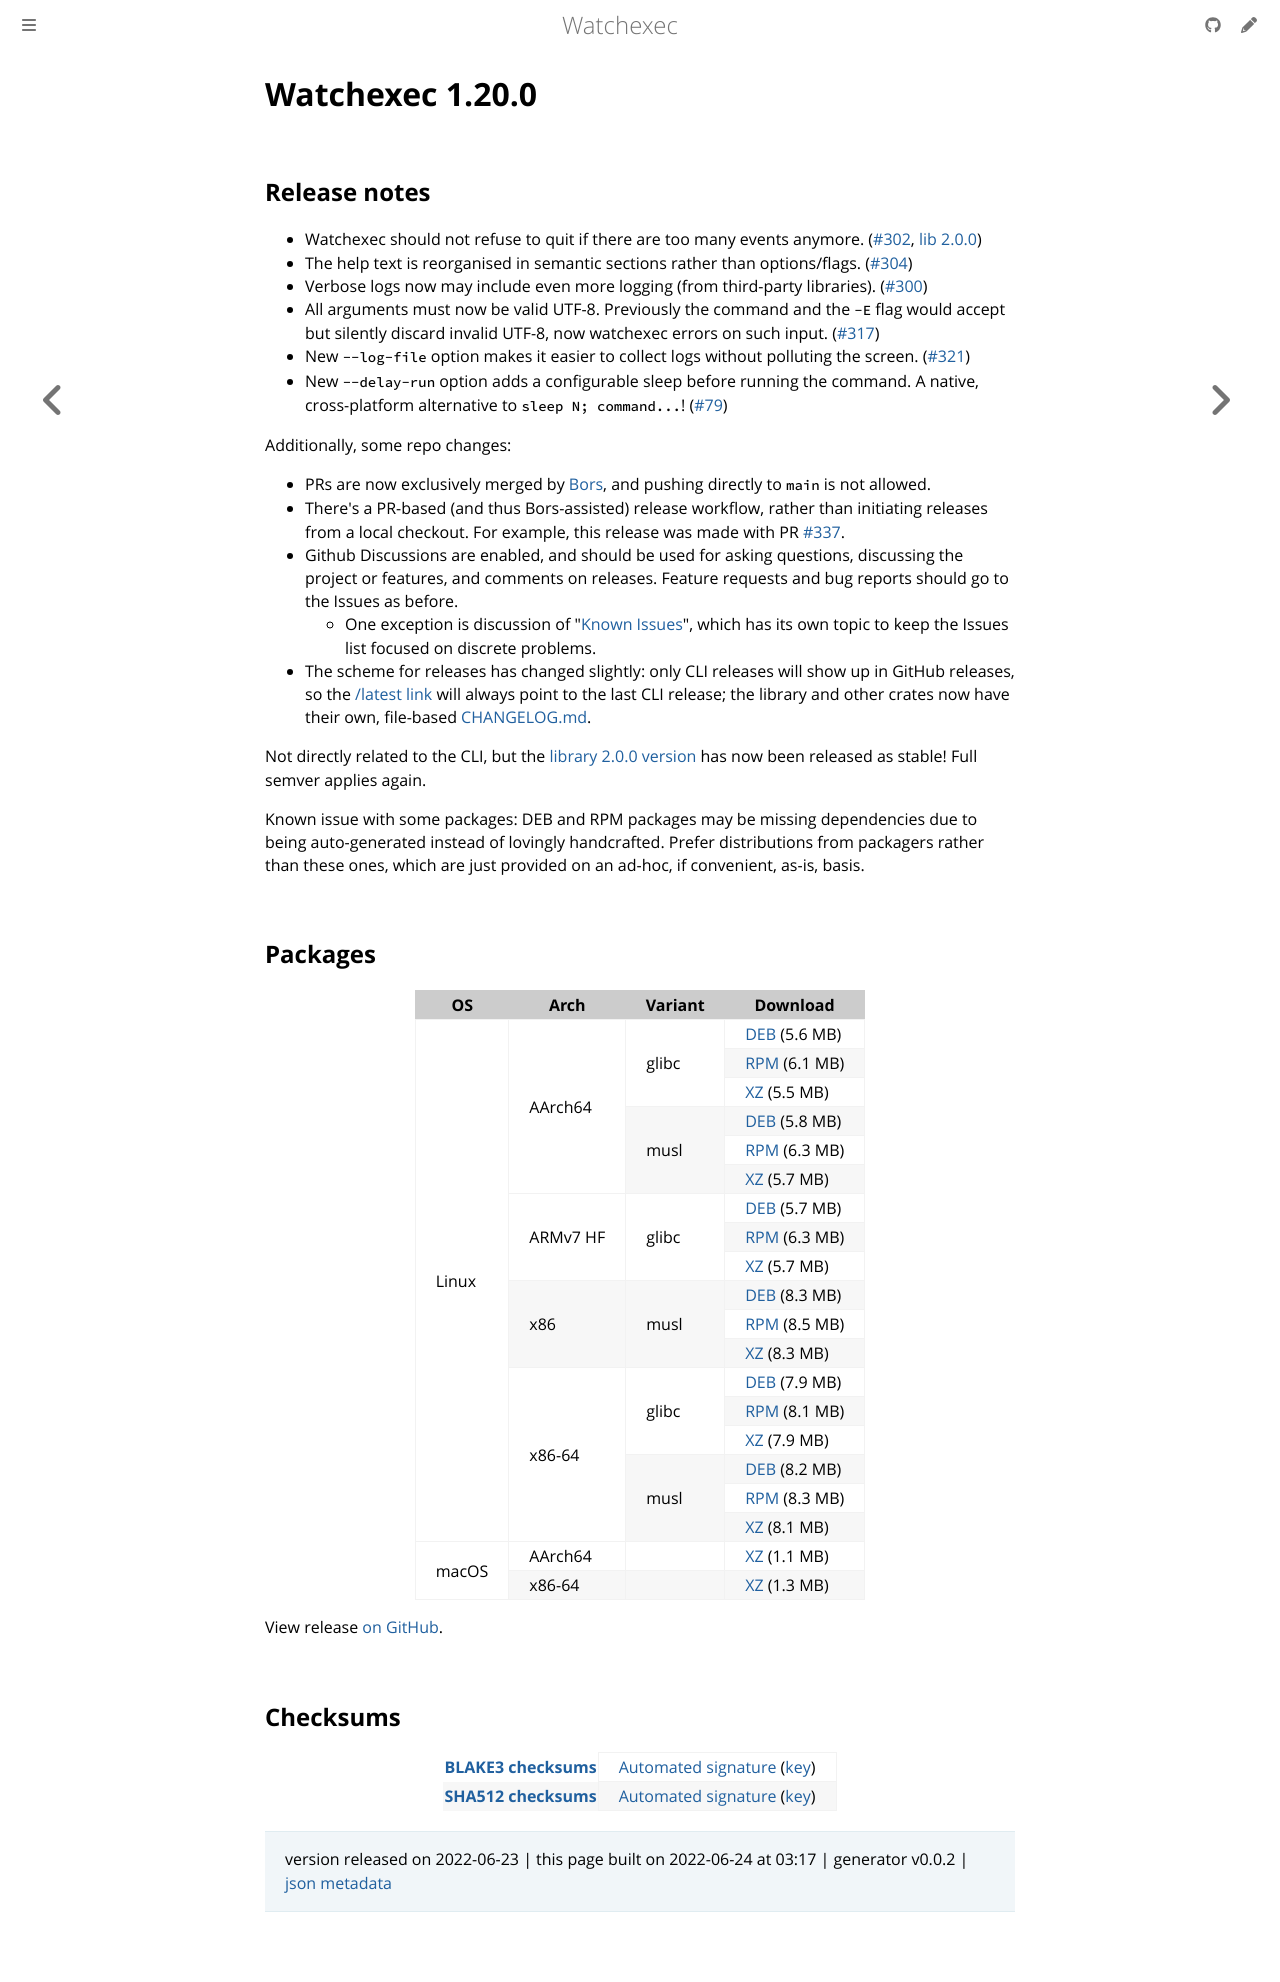

repository: watchexec/watchexec.github.io · page: downloads/watchexec/1.20.0/index.html · generator: mdbook

# Watchexec 1.20.0

## Release notes

<ul dir="auto">
<li>Watchexec should not refuse to quit if there are too many events anymore. (<a class="issue-link js-issue-link" data-error-text="Failed to load title" data-id="1268153992" data-permission-text="Title is private" data-url="https://github.com/watchexec/watchexec/issues/302" data-hovercard-type="pull_request" data-hovercard-url="/watchexec/watchexec/pull/302/hovercard" href="https://github.com/watchexec/watchexec/pull/302">#302</a>, <a href="https://github.com/watchexec/watchexec/blob/main/crates/lib/CHANGELOG.md#v200-2022-06-17">lib 2.0.0</a>)</li>
<li>The help text is reorganised in semantic sections rather than options/flags. (<a class="issue-link js-issue-link" data-error-text="Failed to load title" data-id="1268186947" data-permission-text="Title is private" data-url="https://github.com/watchexec/watchexec/issues/304" data-hovercard-type="pull_request" data-hovercard-url="/watchexec/watchexec/pull/304/hovercard" href="https://github.com/watchexec/watchexec/pull/304">#304</a>)</li>
<li>Verbose logs now may include even more logging (from third-party libraries). (<a class="issue-link js-issue-link" data-error-text="Failed to load title" data-id="1263061262" data-permission-text="Title is private" data-url="https://github.com/watchexec/watchexec/issues/300" data-hovercard-type="pull_request" data-hovercard-url="/watchexec/watchexec/pull/300/hovercard" href="https://github.com/watchexec/watchexec/pull/300">#300</a>)</li>
<li>All arguments must now be valid UTF-8. Previously the command and the <code class="notranslate">-E</code> flag would accept but silently discard invalid UTF-8, now watchexec errors on such input. (<a class="issue-link js-issue-link" data-error-text="Failed to load title" data-id="1273357615" data-permission-text="Title is private" data-url="https://github.com/watchexec/watchexec/issues/317" data-hovercard-type="pull_request" data-hovercard-url="/watchexec/watchexec/pull/317/hovercard" href="https://github.com/watchexec/watchexec/pull/317">#317</a>)</li>
<li>New <code class="notranslate">--log-file</code> option makes it easier to collect logs without polluting the screen. (<a class="issue-link js-issue-link" data-error-text="Failed to load title" data-id="1273684138" data-permission-text="Title is private" data-url="https://github.com/watchexec/watchexec/issues/321" data-hovercard-type="pull_request" data-hovercard-url="/watchexec/watchexec/pull/321/hovercard" href="https://github.com/watchexec/watchexec/pull/321">#321</a>)</li>
<li>New <code class="notranslate">--delay-run</code> option adds a configurable sleep before running the command. A native, cross-platform alternative to <code class="notranslate">sleep N; command...</code>! (<a class="issue-link js-issue-link" data-error-text="Failed to load title" data-id="308561423" data-permission-text="Title is private" data-url="https://github.com/watchexec/watchexec/issues/79" data-hovercard-type="issue" data-hovercard-url="/watchexec/watchexec/issues/79/hovercard" href="https://github.com/watchexec/watchexec/issues/79">#79</a>)</li>
</ul>
<p dir="auto">Additionally, some repo changes:</p>
<ul dir="auto">
<li>PRs are now exclusively merged by <a href="https://bors.tech" rel="nofollow">Bors</a>, and pushing directly to <code class="notranslate">main</code> is not allowed.</li>
<li>There's a PR-based (and thus Bors-assisted) release workflow, rather than initiating releases from a local checkout. For example, this release was made with PR <a class="issue-link js-issue-link" data-error-text="Failed to load title" data-id="1282136554" data-permission-text="Title is private" data-url="https://github.com/watchexec/watchexec/issues/337" data-hovercard-type="pull_request" data-hovercard-url="/watchexec/watchexec/pull/337/hovercard" href="https://github.com/watchexec/watchexec/pull/337">#337</a>.</li>
<li>Github Discussions are enabled, and should be used for asking questions, discussing the project or features, and comments on releases. Feature requests and bug reports should go to the Issues as before.
<ul dir="auto">
<li>One exception is discussion of "<a href="https://github.com/watchexec/watchexec/discussions/332" data-hovercard-type="discussion" data-hovercard-url="/watchexec/watchexec/discussions/332/hovercard">Known Issues</a>", which has its own topic to keep the Issues list focused on discrete problems.</li>
</ul>
</li>
<li>The scheme for releases has changed slightly: only CLI releases will show up in GitHub releases, so the <a href="https://github.com/watchexec/watchexec/releases/latest">/latest link</a> will always point to the last CLI release; the library and other crates now have their own, file-based <a href="https://github.com/watchexec/watchexec/blob/main/crates/lib/CHANGELOG.md">CHANGELOG.md</a>.</li>
</ul>
<p dir="auto">Not directly related to the CLI, but the <a href="https://docs.rs/watchexec" rel="nofollow">library 2.0.0 version</a> has now been released as stable! Full semver applies again.</p>
<p dir="auto">Known issue with some packages: DEB and RPM packages may be missing dependencies due to being auto-generated instead of lovingly handcrafted. Prefer distributions from packagers rather than these ones, which are just provided on an ad-hoc, if convenient, as-is, basis.</p>

## Packages

<table class="downloads">
<thead>
<tr>
<th>OS</th>
<th>Arch</th>
<th>Variant</th>
<th>Download</th>

</tr>
</thead>
<tbody>
<tr>
						<td rowspan="18">Linux</td>
						
<td rowspan="6">AArch64</td>
            
						
<td rowspan="3">glibc</td>
            
<td><a class="download" href="https://github.com/watchexec/watchexec/releases/download/cli-v1.20.0/watchexec-1.20.0-aarch64-unknown-linux-gnu.deb">DEB</a> (5.6 MB)</td>
						
</tr>
					
<tr>
						
						
						
<td><a class="download" href="https://github.com/watchexec/watchexec/releases/download/cli-v1.20.0/watchexec-1.20.0-aarch64-unknown-linux-gnu.rpm">RPM</a> (6.1 MB)</td>
						
</tr>
					
<tr>
						
						
						
<td><a class="download" href="https://github.com/watchexec/watchexec/releases/download/cli-v1.20.0/watchexec-1.20.0-aarch64-unknown-linux-gnu.tar.xz">XZ</a> (5.5 MB)</td>
						
</tr>
					
<tr>
						
						
						
<td rowspan="3">musl</td>
            
<td><a class="download" href="https://github.com/watchexec/watchexec/releases/download/cli-v1.20.0/watchexec-1.20.0-aarch64-unknown-linux-musl.deb">DEB</a> (5.8 MB)</td>
						
</tr>
					
<tr>
						
						
						
<td><a class="download" href="https://github.com/watchexec/watchexec/releases/download/cli-v1.20.0/watchexec-1.20.0-aarch64-unknown-linux-musl.rpm">RPM</a> (6.3 MB)</td>
						
</tr>
					
<tr>
						
						
						
<td><a class="download" href="https://github.com/watchexec/watchexec/releases/download/cli-v1.20.0/watchexec-1.20.0-aarch64-unknown-linux-musl.tar.xz">XZ</a> (5.7 MB)</td>
						
</tr>
					
<tr>
						
						
<td rowspan="3">ARMv7 HF</td>
            
						
<td rowspan="3">glibc</td>
            
<td><a class="download" href="https://github.com/watchexec/watchexec/releases/download/cli-v1.20.0/watchexec-1.20.0-armv7-unknown-linux-gnueabihf.deb">DEB</a> (5.7 MB)</td>
						
</tr>
					
<tr>
						
						
						
<td><a class="download" href="https://github.com/watchexec/watchexec/releases/download/cli-v1.20.0/watchexec-1.20.0-armv7-unknown-linux-gnueabihf.rpm">RPM</a> (6.3 MB)</td>
						
</tr>
					
<tr>
						
						
						
<td><a class="download" href="https://github.com/watchexec/watchexec/releases/download/cli-v1.20.0/watchexec-1.20.0-armv7-unknown-linux-gnueabihf.tar.xz">XZ</a> (5.7 MB)</td>
						
</tr>
					
<tr>
						
						
<td rowspan="3">x86</td>
            
						
<td rowspan="3">musl</td>
            
<td><a class="download" href="https://github.com/watchexec/watchexec/releases/download/cli-v1.20.0/watchexec-1.20.0-i686-unknown-linux-musl.deb">DEB</a> (8.3 MB)</td>
						
</tr>
					
<tr>
						
						
						
<td><a class="download" href="https://github.com/watchexec/watchexec/releases/download/cli-v1.20.0/watchexec-1.20.0-i686-unknown-linux-musl.rpm">RPM</a> (8.5 MB)</td>
						
</tr>
					
<tr>
						
						
						
<td><a class="download" href="https://github.com/watchexec/watchexec/releases/download/cli-v1.20.0/watchexec-1.20.0-i686-unknown-linux-musl.tar.xz">XZ</a> (8.3 MB)</td>
						
</tr>
					
<tr>
						
						
<td rowspan="6">x86-64</td>
            
						
<td rowspan="3">glibc</td>
            
<td><a class="download" href="https://github.com/watchexec/watchexec/releases/download/cli-v1.20.0/watchexec-1.20.0-x86_64-unknown-linux-gnu.deb">DEB</a> (7.9 MB)</td>
						
</tr>
					
<tr>
						
						
						
<td><a class="download" href="https://github.com/watchexec/watchexec/releases/download/cli-v1.20.0/watchexec-1.20.0-x86_64-unknown-linux-gnu.rpm">RPM</a> (8.1 MB)</td>
						
</tr>
					
<tr>
						
						
						
<td><a class="download" href="https://github.com/watchexec/watchexec/releases/download/cli-v1.20.0/watchexec-1.20.0-x86_64-unknown-linux-gnu.tar.xz">XZ</a> (7.9 MB)</td>
						
</tr>
					
<tr>
						
						
						
<td rowspan="3">musl</td>
            
<td><a class="download" href="https://github.com/watchexec/watchexec/releases/download/cli-v1.20.0/watchexec-1.20.0-x86_64-unknown-linux-musl.deb">DEB</a> (8.2 MB)</td>
						
</tr>
					
<tr>
						
						
						
<td><a class="download" href="https://github.com/watchexec/watchexec/releases/download/cli-v1.20.0/watchexec-1.20.0-x86_64-unknown-linux-musl.rpm">RPM</a> (8.3 MB)</td>
						
</tr>
					
<tr>
						
						
						
<td><a class="download" href="https://github.com/watchexec/watchexec/releases/download/cli-v1.20.0/watchexec-1.20.0-x86_64-unknown-linux-musl.tar.xz">XZ</a> (8.1 MB)</td>
						
</tr>
					
<tr>
						<td rowspan="2">macOS</td>
						
<td rowspan="1">AArch64</td>
            
						
<td rowspan="1"></td>
            
<td><a class="download" href="https://github.com/watchexec/watchexec/releases/download/cli-v1.20.0/watchexec-1.20.0-aarch64-apple-darwin.tar.xz">XZ</a> (1.1 MB)</td>
						
</tr>
					
<tr>
						
						
<td rowspan="1">x86-64</td>
            
						
<td rowspan="1"></td>
            
<td><a class="download" href="https://github.com/watchexec/watchexec/releases/download/cli-v1.20.0/watchexec-1.20.0-x86_64-apple-darwin.tar.xz">XZ</a> (1.3 MB)</td>
						
</tr>
					</tbody>
</table>


View release [on GitHub](https://github.com/watchexec/watchexec/releases/cli-v1.20.0).

## Checksums

<table class="signatures">
	
<tr>
<th><a href="https://github.com/watchexec/watchexec/releases/download/cli-v1.20.0/B3SUMS">BLAKE3 checksums</a></th>
		
<td>
<a href="https://github.com/watchexec/watchexec/releases/download/cli-v1.20.0/B3SUMS.auto.minisig">Automated signature</a>
(<a href="https://raw.githubusercontent.com/watchexec/watchexec/cli-v1.20.0/.github/workflows/release.pub">key</a>)
</td>
		
</tr>
	
<tr>
<th><a href="https://github.com/watchexec/watchexec/releases/download/cli-v1.20.0/SHA512SUMS">SHA512 checksums</a></th>
		
<td>
<a href="https://github.com/watchexec/watchexec/releases/download/cli-v1.20.0/SHA512SUMS.auto.minisig">Automated signature</a>
(<a href="https://raw.githubusercontent.com/watchexec/watchexec/cli-v1.20.0/.github/workflows/release.pub">key</a>)
</td>
		
</tr>
	
</table>




>	 version released on 2022-06-23
>	|
>	this page built on 2022-06-24 at 03:17
>	| generator v0.0.2
>	| [json metadata](meta.json)
